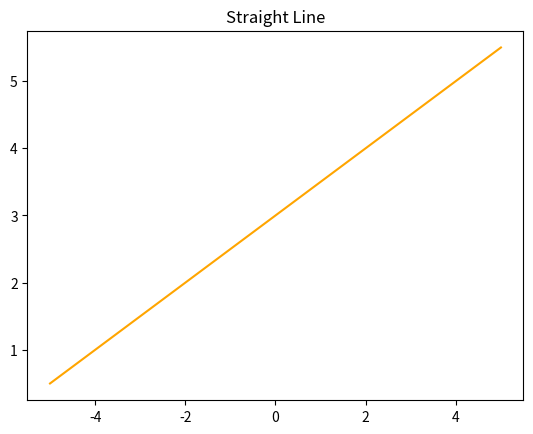

This chart was generated by the following Python code:

# %matplotlib inline
import numpy as np
import matplotlib.pyplot as plt

#令x为-5 5 之间，元素为100的等差数列
X = np.linspace(-5,5,100)

#输入直线方程
y = 0.5 * X +3

plt.plot(X,y,c='orange')

#标题设置
plt.title("Straight Line")
plt.show()
